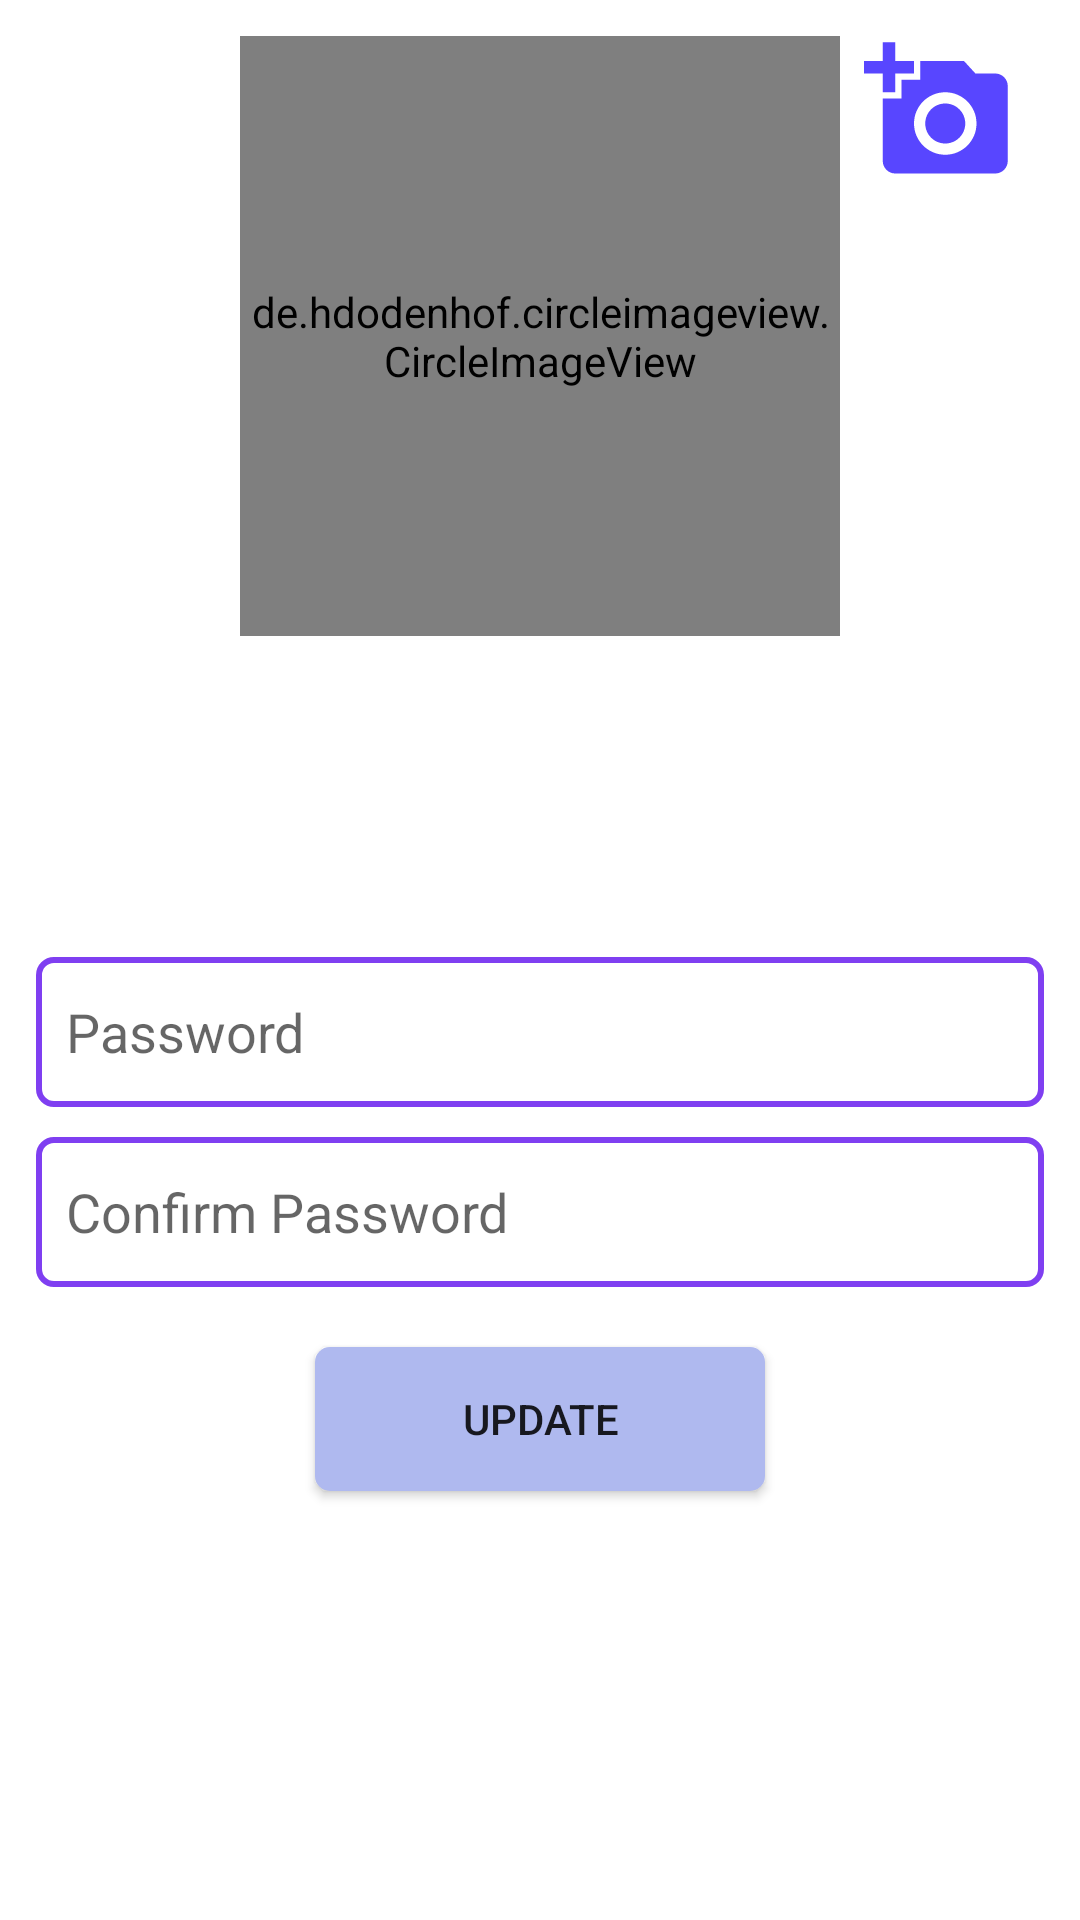

The Android layout XML behind this screen, and the referenced resources:
<!-- AndroidManifest.xml: application theme Theme.He_Thong_Canh_Bao_Chay -->
<!-- res/layout/fragment_profile.xml -->
<?xml version="1.0" encoding="utf-8"?>
<FrameLayout xmlns:android="http://schemas.android.com/apk/res/android"
    xmlns:tools="http://schemas.android.com/tools"
    android:layout_width="match_parent"
    android:layout_height="match_parent"
    xmlns:app="http://schemas.android.com/apk/res-auto"
    tools:context=".Fragment.ProfileFragment">

    <LinearLayout
        android:layout_width="match_parent"
        android:layout_height="match_parent"
        android:orientation="vertical"
        android:padding="12dp">
        <RelativeLayout
            android:layout_width="match_parent"
            android:layout_height="200dp">

            <de.hdodenhof.circleimageview.CircleImageView
                android:id="@+id/img_person"
                android:layout_width="200dp"
                android:layout_height="200dp"
                android:layout_centerHorizontal="true"
                android:layout_gravity="center"></de.hdodenhof.circleimageview.CircleImageView>
            <ImageView
                android:id="@+id/add_photo"
                android:src="@drawable/ic_baseline_add_a_photo_24"
                android:layout_marginRight="10dp"
                android:layout_alignParentRight="true"
                android:layout_width="50dp"
                android:layout_height="50dp">

            </ImageView>
        </RelativeLayout>

        <TextView
            android:textColor="#EF0505"
            android:textStyle="bold"
            android:id="@+id/txt_name_person"
            android:layout_width="match_parent"
            android:layout_height="wrap_content"
            android:layout_marginTop="10dp"
            android:padding="10dp"
            android:text=""
            android:textAlignment="center"
            android:textSize="20sp">

        </TextView>

        <EditText
            android:id="@+id/edt_password"
            android:layout_width="match_parent"
            android:layout_height="wrap_content"
            android:layout_marginTop="50dp"
            android:background="@drawable/custom_inputtext"
            android:drawableLeft="@drawable/ic_baseline_lock_24"
            android:drawablePadding="10dp"
            android:hint="Password"
            android:inputType="textPassword"
            android:paddingStart="10dp"></EditText>

        <EditText
            android:id="@+id/edt_password_retry"
            android:layout_width="match_parent"
            android:layout_height="wrap_content"
            android:layout_marginTop="10dp"
            android:background="@drawable/custom_inputtext"
            android:drawableLeft="@drawable/ic_baseline_lock_24"
            android:drawablePadding="10dp"
            android:hint="Confirm Password"
            android:inputType="textPassword"
            android:paddingStart="10dp"></EditText>

        <Button
            android:id="@+id/btn_update_info"
            android:layout_width="wrap_content"
            android:layout_height="wrap_content"
            android:layout_gravity="center"
            android:layout_marginTop="20dp"
            android:background="@drawable/custom_button"
            android:text="Update"></Button>
    </LinearLayout>

</FrameLayout>
<!-- resources referenced by this layout -->
<resources>
  <!-- drawable custom_button (drawable) -->
  <?xml version="1.0" encoding="utf-8"?>
  <selector xmlns:android="http://schemas.android.com/apk/res/android">
      <item android:state_focused="true">
          <shape xmlns:android="http://schemas.android.com/apk/res/android"
              android:shape="rectangle">
              <size android:width="150dp"></size>
              <corners android:radius="5dp"></corners>
              <solid android:color="#4CAF50"></solid>
          </shape>
      </item>
      <item android:state_focused="false">
          <shape xmlns:android="http://schemas.android.com/apk/res/android"
              android:shape="rectangle">
              <size android:width="150dp"></size>
              <corners android:radius="5dp"></corners>
              <solid android:color="#AFB9EF"></solid>
          </shape>
      </item>
  </selector>
  <!-- drawable custom_inputtext (drawable) -->
  <?xml version="1.0" encoding="utf-8"?>
  <selector xmlns:android="http://schemas.android.com/apk/res/android">
      <item android:state_enabled="true">
          <shape xmlns:android="http://schemas.android.com/apk/res/android"
              android:shape="rectangle">
              <size android:height="50dp"></size>
              <corners android:bottomLeftRadius="5dp"
                  android:topLeftRadius="5dp"
                  android:bottomRightRadius="5dp"
                  android:topRightRadius="5dp"></corners>
              <stroke android:width="2dp"
                  android:color="#7F3FF1"></stroke>
  
          </shape>
      </item>
      <item android:state_enabled="false">
          <shape xmlns:android="http://schemas.android.com/apk/res/android"
              android:shape="rectangle">
              <size android:height="50dp"></size>
              <corners android:bottomLeftRadius="5dp"
                  android:topLeftRadius="5dp"
                  android:bottomRightRadius="5dp"
                  android:topRightRadius="5dp"></corners>
              <stroke android:width="2dp"
                  android:color="#B6B5B5"></stroke>
  
          </shape>
      </item>
  </selector>
  <!-- drawable ic_baseline_add_a_photo_24 (drawable) -->
  <vector android:height="24dp" android:tint="#5846FF"
      android:viewportHeight="24" android:viewportWidth="24"
      android:width="24dp" xmlns:android="http://schemas.android.com/apk/res/android">
      <path android:fillColor="@android:color/white" android:pathData="M3,4V1h2v3h3v2H5v3H3V6H0V4H3zM6,10V7h3V4h7l1.83,2H21c1.1,0 2,0.9 2,2v12c0,1.1 -0.9,2 -2,2H5c-1.1,0 -2,-0.9 -2,-2V10H6zM13,19c2.76,0 5,-2.24 5,-5s-2.24,-5 -5,-5s-5,2.24 -5,5S10.24,19 13,19zM9.8,14c0,1.77 1.43,3.2 3.2,3.2s3.2,-1.43 3.2,-3.2s-1.43,-3.2 -3.2,-3.2S9.8,12.23 9.8,14z"/>
  </vector>
  <style name="Theme.He_Thong_Canh_Bao_Chay" parent="Theme.MaterialComponents.DayNight.DarkActionBar">
          
          <item name="colorPrimary">@color/purple_500</item>
          <item name="colorPrimaryVariant">@color/purple_700</item>
          <item name="colorOnPrimary">@color/white</item>
          
          <item name="colorSecondary">@color/teal_200</item>
          <item name="colorSecondaryVariant">@color/teal_700</item>
          <item name="colorOnSecondary">@color/black</item>
          
          <item name="android:statusBarColor" tools:targetApi="l">?attr/colorPrimaryVariant</item>
          
      </style>
  <color name="purple_500">#FF6200EE</color>
  <color name="purple_700">#FF3700B3</color>
  <color name="white">#ffffffff</color>
  <color name="teal_200">#FF03DAC5</color>
  <color name="teal_700">#FF018786</color>
  <color name="black">#FF000000</color>
</resources>
